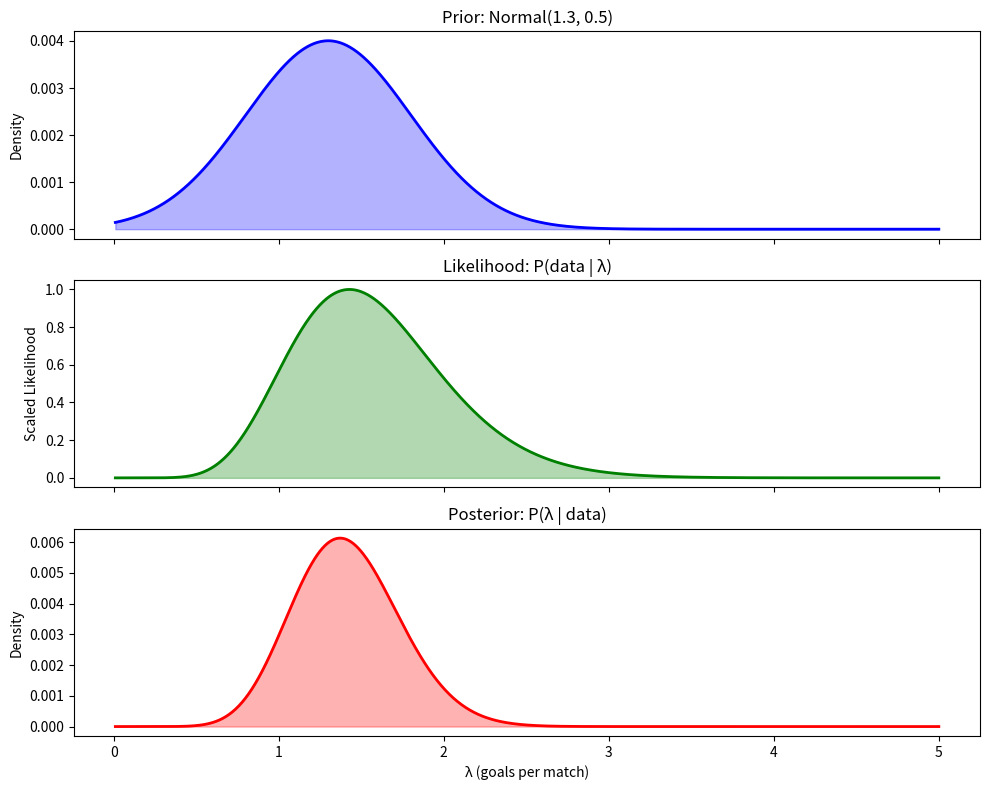
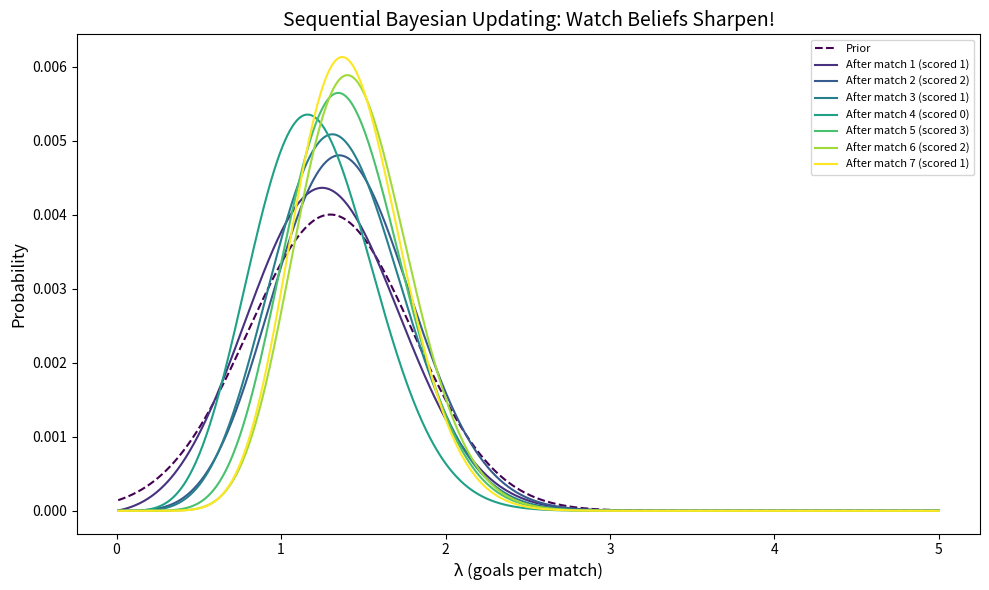

These charts were generated, in order, by the following Python code:
"""
Task 11: Grid Approximation for Continuous Bayesian Inference
=============================================================
"""
import numpy as np
from scipy.stats import poisson, norm
import matplotlib.pyplot as plt

# ── PART A: Create a fine grid of λ values ──────────────────────
grid = np.linspace(0.01, 5.0, 1000)

# ── PART B: Define the prior ───────────────────────────────────
prior = norm.pdf(grid, loc=1.3, scale=0.5)
prior = np.where(grid > 0, prior, 0)
prior = prior / prior.sum()

# ── PART C: Compute likelihood over the grid ───────────────────
observed = np.array([1, 2, 1, 0, 3, 2, 1])

likelihood = np.ones_like(grid)
for g in observed:
    likelihood *= poisson.pmf(g, mu=grid)

# ── PART D: Compute and normalize the posterior ─────────────────
unnormalized_posterior = prior * likelihood
posterior = unnormalized_posterior / unnormalized_posterior.sum()

# ── PART E: Plot prior, likelihood, and posterior ───────────────
fig, axes = plt.subplots(3, 1, figsize=(10, 8), sharex=True)

axes[0].plot(grid, prior, color="blue", linewidth=2)
axes[0].fill_between(grid, prior, alpha=0.3, color="blue")
axes[0].set_ylabel("Density")
axes[0].set_title("Prior: Normal(1.3, 0.5)")

axes[1].plot(grid, likelihood / likelihood.max(), color="green", linewidth=2)
axes[1].fill_between(grid, likelihood / likelihood.max(), alpha=0.3, color="green")
axes[1].set_ylabel("Scaled Likelihood")
axes[1].set_title("Likelihood: P(data | λ)")

axes[2].plot(grid, posterior, color="red", linewidth=2)
axes[2].fill_between(grid, posterior, alpha=0.3, color="red")
axes[2].set_ylabel("Density")
axes[2].set_xlabel("λ (goals per match)")
axes[2].set_title("Posterior: P(λ | data)")

plt.tight_layout()
plt.savefig("task11_grid_bayes.png", dpi=150)
plt.show()
print("Saved: task11_grid_bayes.png")

# ── PART F: Extract summary statistics ──────────────────────────
posterior_mean = np.sum(grid * posterior)
posterior_mode = grid[np.argmax(posterior)]

# 90% credible interval
cumsum = np.cumsum(posterior)
lower_idx = np.searchsorted(cumsum, 0.05)
upper_idx = np.searchsorted(cumsum, 0.95)
ci_lower = grid[lower_idx]
ci_upper = grid[upper_idx]

print(f"\n=== POSTERIOR SUMMARY ===")
print(f"Posterior Mean: {posterior_mean:.3f}")
print(f"Posterior Mode: {posterior_mode:.3f}")
print(f"90% Credible Interval: [{ci_lower:.3f}, {ci_upper:.3f}]")
print(f"Data Mean: {observed.mean():.3f}")
print(f"Prior Mean: 1.300")
print(f"(Posterior is between prior and data mean — pulled by both!)")

# ── PART G: Sequential updating ────────────────────────────────
fig, ax = plt.subplots(figsize=(10, 6))

colors = plt.cm.viridis(np.linspace(0, 1, len(observed) + 1))

# Start with the prior
current_prior = prior.copy()
ax.plot(grid, current_prior, color=colors[0], linewidth=1.5,
        label="Prior", linestyle="--")

for i, g in enumerate(observed):
    # Likelihood for this single observation
    single_likelihood = poisson.pmf(g, mu=grid)
    
    # Update
    unnorm = current_prior * single_likelihood
    current_posterior = unnorm / unnorm.sum()
    
    ax.plot(grid, current_posterior, color=colors[i + 1], linewidth=1.5,
            label=f"After match {i+1} (scored {g})")
    
    # This posterior becomes the next prior
    current_prior = current_posterior.copy()

ax.set_xlabel("λ (goals per match)", fontsize=12)
ax.set_ylabel("Probability", fontsize=12)
ax.set_title("Sequential Bayesian Updating: Watch Beliefs Sharpen!", fontsize=14)
ax.legend(fontsize=8, loc="upper right")
plt.tight_layout()
plt.savefig("task11_sequential_update.png", dpi=150)
plt.show()
print("Saved: task11_sequential_update.png")
print("\nKey insight: The posterior gets narrower with each match observed!")
print("More data = more certainty about Jamaica's true scoring rate.")
